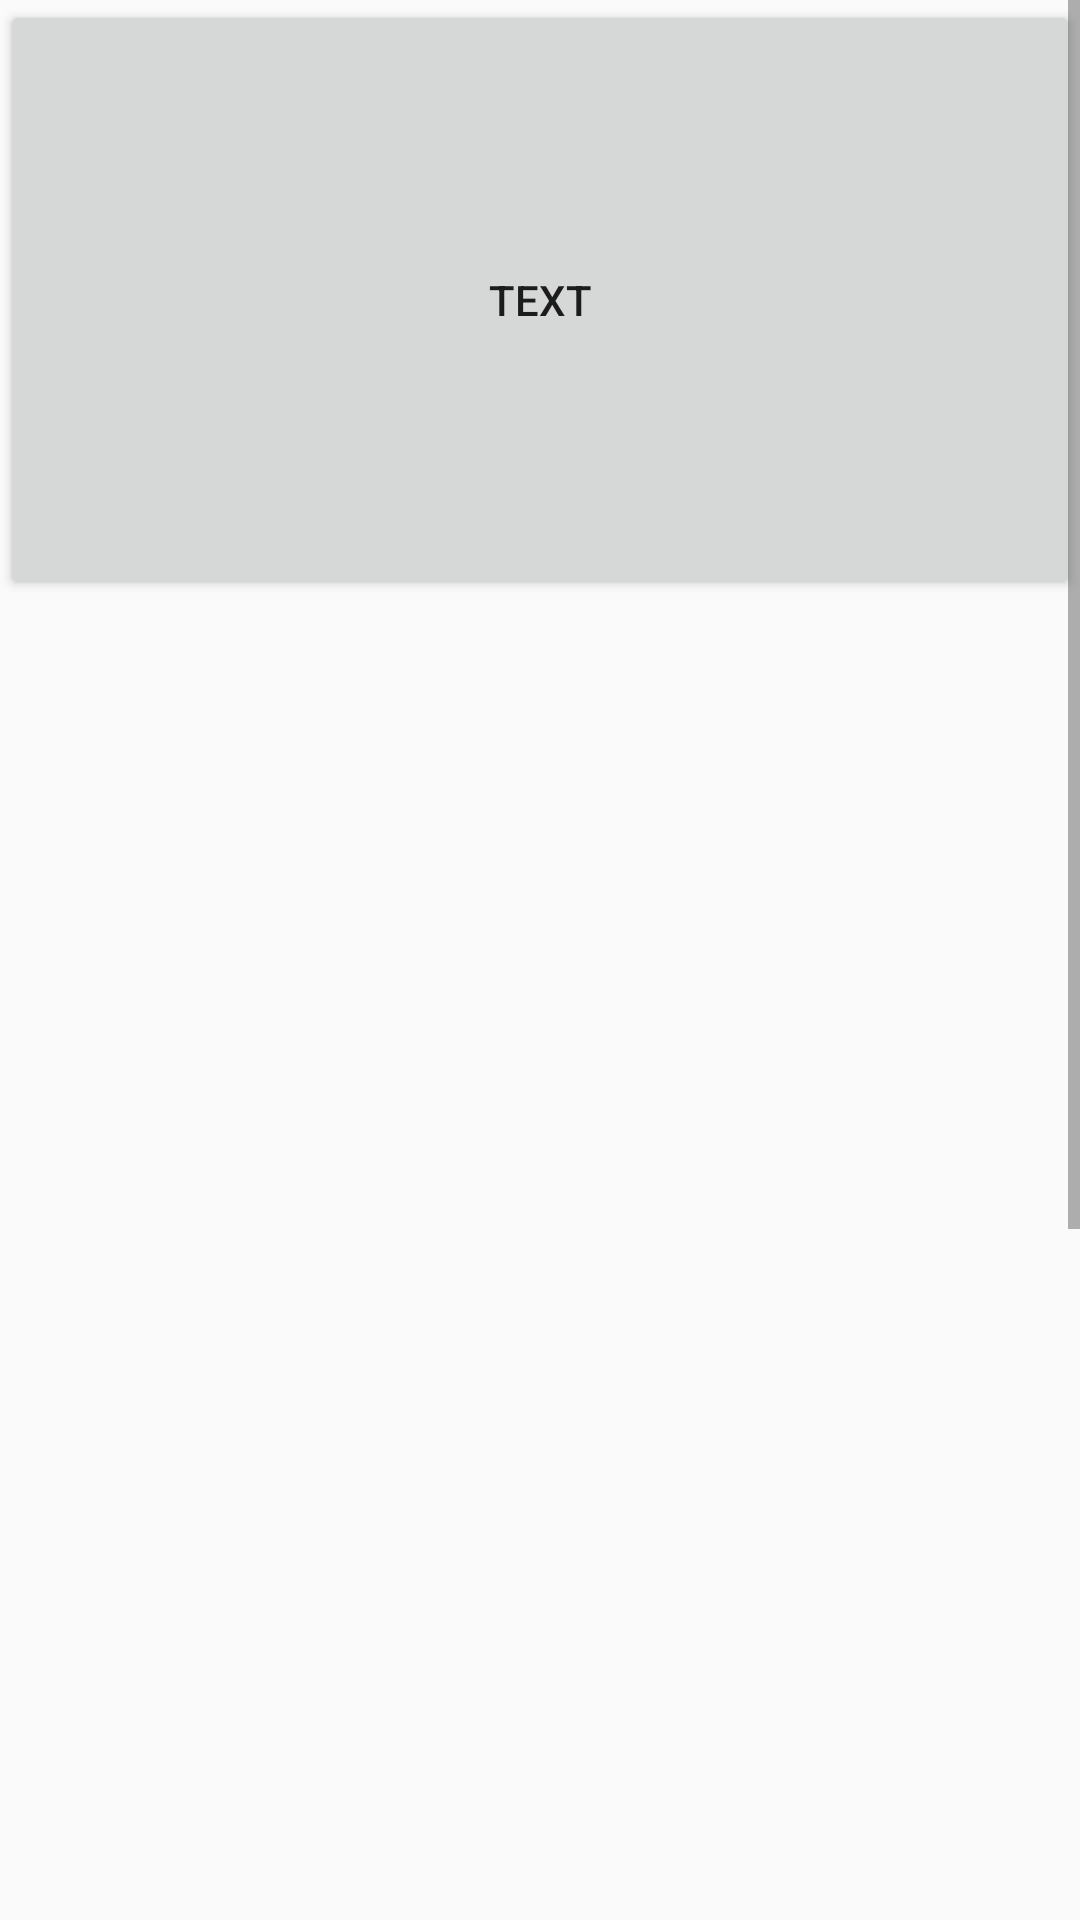

Reconstruct the res/layout file that produces this screen, plus the resources it refers to.
<!-- AndroidManifest.xml: application theme AppTheme -->
<!-- res/layout/activity_action_cancel_test.xml -->
<?xml version="1.0" encoding="utf-8"?>
<android.support.constraint.ConstraintLayout
    xmlns:android="http://schemas.android.com/apk/res/android"
    xmlns:app="http://schemas.android.com/apk/res-auto"
    xmlns:tools="http://schemas.android.com/tools"
    android:layout_width="match_parent"
    android:layout_height="match_parent"
    tools:context="com.mundane.androidtechniqueapply.ui.activitity.ActionCancelTestActivity">

    <ScrollView
        android:layout_width="match_parent"
        android:layout_height="match_parent">

        <RelativeLayout
            android:orientation="vertical"
            android:layout_width="match_parent"
            android:layout_height="1000dp">

            <Button
                android:id="@+id/btn"
                android:text="text"
                android:layout_width="match_parent"
                android:layout_height="200dp"/>


        </RelativeLayout>
    </ScrollView>

</android.support.constraint.ConstraintLayout>
<!-- resources referenced by this layout -->
<resources>
  <style name="AppTheme" parent="Theme.AppCompat.Light.DarkActionBar">
          
          <item name="android:allowBackup">true</item>
          <item name="colorPrimary">@color/colorPrimary</item>
          <item name="colorPrimaryDark">@color/colorPrimaryDark</item>
          <item name="colorAccent">@color/colorAccent</item>
          <item name="actionBarStyle">@style/myActionBarTheme</item>
      </style>
  <color name="colorPrimary">#393A3F</color>
  <color name="colorPrimaryDark">#303135</color>
  <color name="colorAccent">#7E7E7E</color>
  <style name="myActionBarTheme" parent="@style/Widget.AppCompat.ActionBar">
          <item name="background">@color/black383A3F</item>
      </style>
  <color name="black383A3F">#383A3F</color>
</resources>
